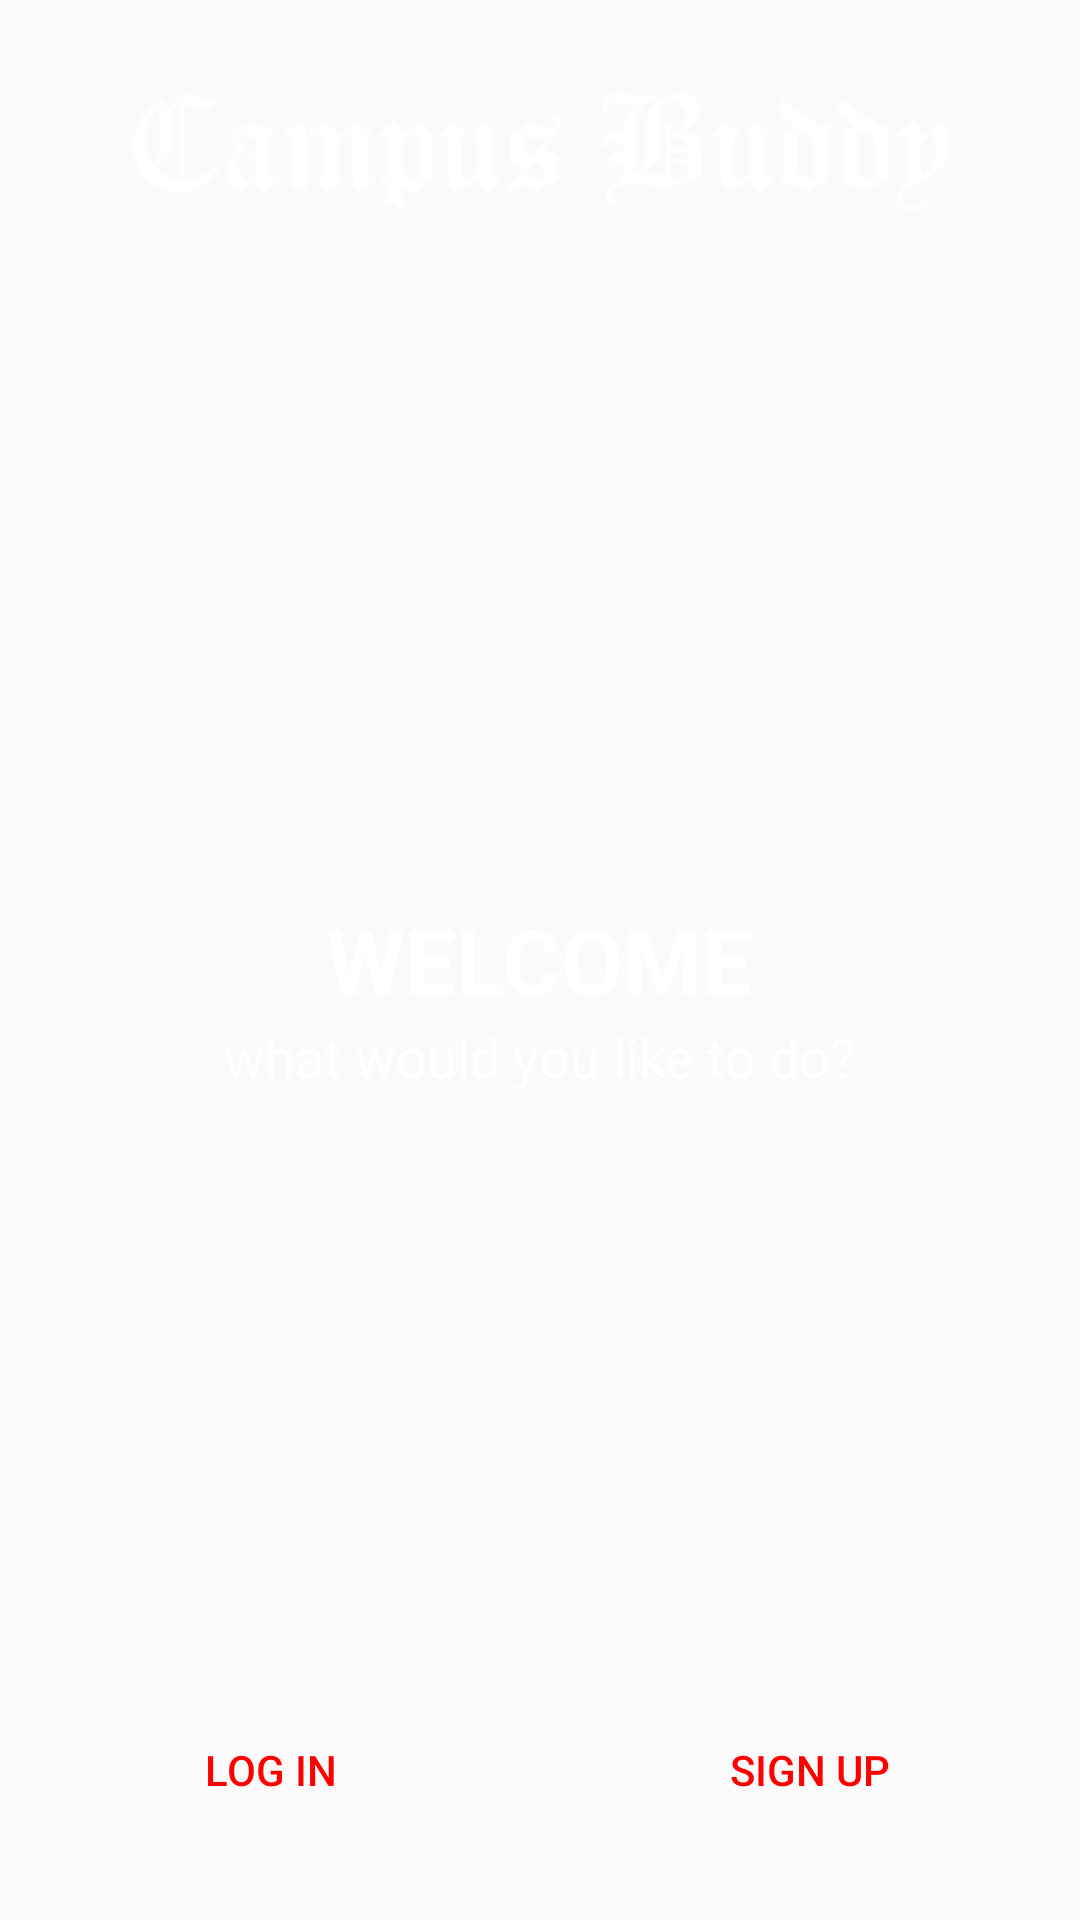

Layout XML and referenced resources for this Android screen:
<!-- AndroidManifest.xml: activity theme AppCompat.NoActionBar -->
<!-- res/layout/activity_start.xml -->
<?xml version="1.0" encoding="utf-8"?>
<RelativeLayout xmlns:android="http://schemas.android.com/apk/res/android"
    xmlns:app="http://schemas.android.com/apk/res-auto"
    xmlns:tools="http://schemas.android.com/tools"
    android:layout_width="match_parent"
    android:layout_height="match_parent"
    android:background="@drawable/gradient_bg"
    tools:context=".Start.StartActivity">


    <ImageView
        android:id="@+id/imageView2"
        android:layout_width="wrap_content"
        android:layout_height="wrap_content"
        android:layout_centerHorizontal="true"
        android:layout_marginTop="20dp"
        app:srcCompat="@drawable/logo_text" />

    <TextView
        android:id="@+id/textView2"
        android:layout_width="wrap_content"
        android:layout_height="wrap_content"
        android:layout_centerInParent="true"
        android:text="WELCOME"
        android:textColor="@color/white"
        android:textSize="30sp"
        android:textStyle="bold" />

    <TextView
        android:id="@+id/textView"
        android:layout_width="wrap_content"
        android:layout_height="wrap_content"
        android:layout_below="@id/textView2"
        android:layout_centerHorizontal="true"
        android:text="what would you like to do?"
        android:textColor="@color/white"
        android:textSize="18sp" />

    <LinearLayout
        android:layout_width="match_parent"
        android:layout_height="wrap_content"
        android:layout_alignParentBottom="true"
        android:layout_margin="10dp"
        android:orientation="horizontal">

        <Button
            android:id="@+id/login_btn"
            android:layout_width="wrap_content"
            android:layout_height="80dp"
            android:layout_marginRight="10dp"
            android:layout_weight="1"
            android:background="@drawable/button_white_bg"
            android:gravity="center"
            android:text="LOG IN"
            android:textColor="@color/colorPrimary" />

        <Button
            android:id="@+id/signup_btn"
            android:layout_width="wrap_content"
            android:layout_height="80dp"
            android:layout_marginLeft="10dp"
            android:layout_weight="1"
            android:background="@drawable/button_white_bg"
            android:gravity="center"
            android:text="SIGN UP"
            android:textColor="@color/colorPrimary" />
    </LinearLayout>
</RelativeLayout>
<!-- resources referenced by this layout -->
<resources>
  <color name="colorPrimary">#ff0000</color>
  <color name="white">#fff</color>
  <!-- drawable logo_text: png bitmap (drawable-v24, 3262 bytes) -->
  <style name="AppCompat.NoActionBar" parent="AppTheme">
          <item name="android:windowActionBar">false</item>
          <item name="android:windowNoTitle">true</item>
          <item name="windowActionBar">false</item>
          <item name="windowNoTitle">true</item>
      </style>
  <style name="AppTheme" parent="Theme.AppCompat.Light.NoActionBar">
          
          <item name="colorPrimary">@color/colorPrimary</item>
          <item name="colorPrimaryDark">@color/colorPrimaryDark</item>
          <item name="colorAccent">@color/colorAccent</item>
          <item name="backgroundcolor">#F5EEEE</item>
          <item name="cardbackground">#ffffff</item>
          <item name="textcolor">#808080</item>
          <item name="tintcolor">#ffffff</item>
          <item name="buttoncolor">@color/colorPrimary</item>
          <item name="actionModeBackground">@color/colorPrimary</item>
          
          <item name="android:windowContentTransitions" tools:targetApi="lollipop">true</item>
      </style>
  <color name="colorPrimaryDark">#BC281E</color>
  <color name="colorAccent">#D81B1B</color>
</resources>
